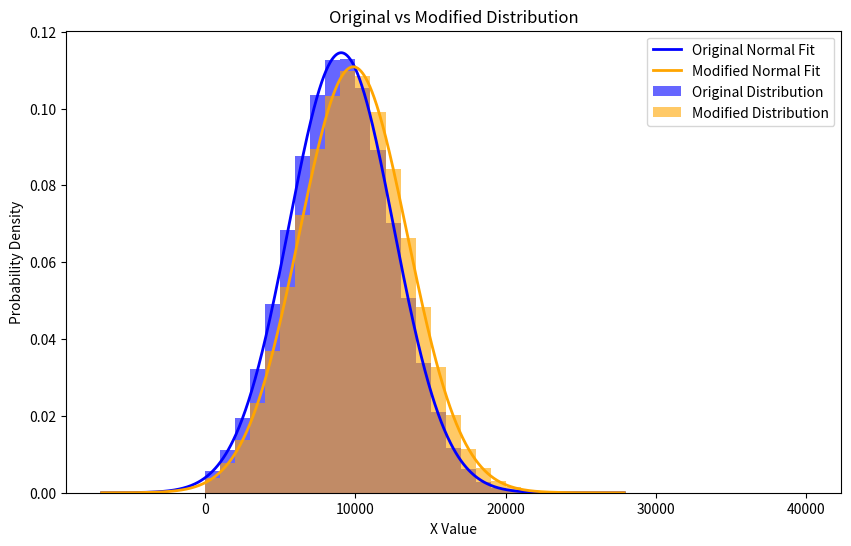

The matplotlib source for this figure:
import numpy as np
import matplotlib.pyplot as plt
from scipy.stats import norm

def single_als_shift(mean, std_dev, num_samples=1000000, weight1=0.5, weight2=0.5, x1_shift=2000, x2_shift=2000, pen_rate=0.5):
    """
    Perform a Monte Carlo simulation with specified parameters, 
    shifting a portion of samples and fitting a normal distribution.

    Parameters:
        mean (float): Mean of the original normal distribution.
        std_dev (float): Standard deviation of the original normal distribution.
        num_samples (int): Number of samples for Monte Carlo simulation (default: 1,000,000).
        x_shift (float): Value to add to a portion of samples (default: 2000 lbs.).
        pen_rate (float): Penetration rate, proportion of samples to shift (default: 50%).

    Returns:
        tuple: Fitted mean and standard deviation of the modified samples.
    """
    # Generate Monte Carlo samples from the original normal distribution
    samples = np.random.normal(mean, std_dev, num_samples)

    # Create a copy of samples to modify
    modified_samples = samples.copy()

    # Determine number of points to shift
    k = int(num_samples * pen_rate)

    # Randomly select a subset of samples based on the penetration rate if x1_shift and x2_shift is non-zero
    if x1_shift != 0 or x2_shift != 0:
        indices = np.random.choice(num_samples, k, replace=False)
    
        half_k = int(k * weight1)
        indices1 = indices[:half_k]
        indices2 = indices[half_k:]
        
        if x1_shift != 0:
            modified_samples[indices1] += x1_shift
    
        if x2_shift != 0:
            modified_samples[indices2] += x2_shift
        
    # Fit a normal distribution to the modified samples
    fitted_mean, fitted_std_dev = norm.fit(modified_samples)
    
    # Print original distribution parameters
    print("\nOriginal Distribution Parameters:")
    print("Original Mean:", mean)
    print("Original Std Dev:", std_dev)

    # Print modified distribution parameters
    print("\nModified Distribution Parameters:")
    print("Fitted Mean:", fitted_mean)
    print("Fitted Std Dev:", fitted_std_dev)

    # Visualization
    interval = 1000
    x_bins = np.arange(0, 40001, interval)  # Define bins for histograms

    # Calculate frequency histograms
    counts_samples, _ = np.histogram(samples, bins=x_bins)
    counts_modified_samples, _ = np.histogram(modified_samples, bins=x_bins)

    # Calculate midpoints for the bins
    x_midpoints = (x_bins[:-1] + x_bins[1:]) / 2

    # Convert counts to frequencies
    freq_samples = counts_samples / num_samples
    freq_modified_samples = counts_modified_samples / num_samples

    # Plot the histograms
    plt.figure(figsize=(10, 6))

    # Original distribution
    plt.bar(x_midpoints, freq_samples, width=interval, alpha=0.6, color='blue', label='Original Distribution')

    # Modified distribution
    plt.bar(x_midpoints, freq_modified_samples, width=interval, alpha=0.6, color='orange', label='Modified Distribution')

    # Plot normal distribution fits
    x_values = np.linspace(min(samples.min(), modified_samples.min()), max(samples.max(), modified_samples.max()), 1000)
    original_fit = norm.pdf(x_values, np.mean(samples), np.std(samples)) * interval
    plt.plot(x_values, original_fit, 'blue', linestyle='-', linewidth=2, label='Original Normal Fit')

    modified_fit = norm.pdf(x_values, fitted_mean, fitted_std_dev) * interval
    plt.plot(x_values, modified_fit, 'orange', linestyle='-', linewidth=2, label='Modified Normal Fit')

    # Configure plot
    plt.xlabel('X Value')
    plt.ylabel('Probability Density')
    plt.legend()
    plt.title('Original vs Modified Distribution')

    # Display plot
    plt.show()

    return fitted_mean, fitted_std_dev

# Example
single_als_shift(mean=9052.97738969874, std_dev=3480.56171928128, num_samples=1000000, x1_shift=2204.6, x2_shift=1000, pen_rate=0.5)
